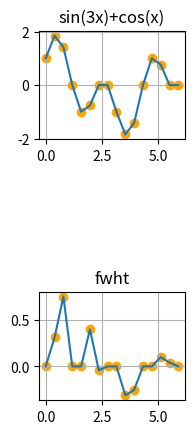

Here is the Python script that generated this plot:
# This is a sample Python script.

import numpy as np  # общие математические и числовые операции
import matplotlib.pyplot as plt  # для построения графиков


def sequencyReordering(inputData):
    inputLength = len(inputData)

    if isPowerOfTwo(inputLength):
        length = inputLength
        bitsInLenght = int(np.log2(length))
    else:
        bitsInLenght = np.log2(inputLength)
        length = 1 << bitsInLenght

    data = inputData[0:length]
    for i in range(length):
        data[i] = inputData[grayToBinary(bitsRevers(i, bitsInLenght))]

    return data


def isPowerOfTwo(n):
    return n > 1 and (n & (n - 1)) == 0


def fwht(inputFunction):
    inputLenght = len(inputFunction)

    if isPowerOfTwo(inputLenght):
        length = inputLenght
        bitsInLength = int(np.log2(length))
    else:
        bitsInLength = np.log2(inputLenght)
        length = 1 << bitsInLength

    data = sequencyReordering(inputFunction)

    for ldm in range(bitsInLength, 0, -1):
        m = 2 ** ldm
        mh = int(m / 2)
        for k in range(mh):
            for r in range(0, length, m):
                u = data[r + k]
                v = data[r + k + mh]

                data[r + k] = u + v
                data[r + k + mh] = u - v


    data = list(np.divide(data, length))

    return data

def bitsRevers(n, numberOfBits):
    reverseBits = 0

    for i in range(numberOfBits):
        next_bit = n & 1
        n >>= 1

        reverseBits <<= 1
        reverseBits |= next_bit

    return reverseBits


def grayToBinary(num):
    mask = num
    while mask != 0:
        mask >>= 1
        num ^= mask

    return num



# Press the green button in the gutter to run the script.
if __name__ == '__main__':
    N = 16
    arguments = np.arange(0, N) * 2 * np.pi / N
    function = list(map(lambda x: np.sin(3*x) + np.cos(x), arguments))
    result = fwht(function)



    fig = plt.figure()
    ax_1 = fig.add_subplot(3, 3, 1)
    # ax_2 = fig.add_subplot(3, 3, 2)
    # ax_3 = fig.add_subplot(3, 3, 3)
    ax_4 = fig.add_subplot(3, 3, 7)
    # ax_5 = fig.add_subplot(3, 3, 8)
    # ax_6 = fig.add_subplot(3, 3, 9)
    #
    ax_1.plot(arguments, function)
    ax_1.set(title='sin(3x)+cos(x)')
    ax_1.scatter(arguments, function, color='orange')
    ax_1.grid(True)
    #
    ax_4.plot(arguments, result)
    ax_4.set(title='fwht')
    ax_4.scatter(arguments, result, color='orange')
    ax_4.grid(True)
    #
    # ax_2.plot(arguments, correlation)
    # ax_2.set(title='Корреляция')
    # ax_2.scatter(arguments, correlation, color='orange')
    # ax_2.grid(True)
    #
    # ax_3.plot(arguments, convolution)
    # ax_3.set(title='Свертка')
    # ax_3.scatter(arguments, convolution, color='orange')
    # ax_3.grid(True)
    #
    # ax_5.plot(arguments, correlationWithFastFourierTransform)
    # ax_5.set(title='Корреляция с БПФ')
    # ax_5.scatter(arguments, correlationWithFastFourierTransform, color='orange')
    # ax_5.grid(True)
    #
    # ax_6.plot(arguments, convolutionWithFastFourierTransform)
    # ax_6.set(title='Свертка с БПФ')
    # ax_6.scatter(arguments, convolutionWithFastFourierTransform, color='orange')
    # ax_6.grid(True)
    #
    plt.show()
